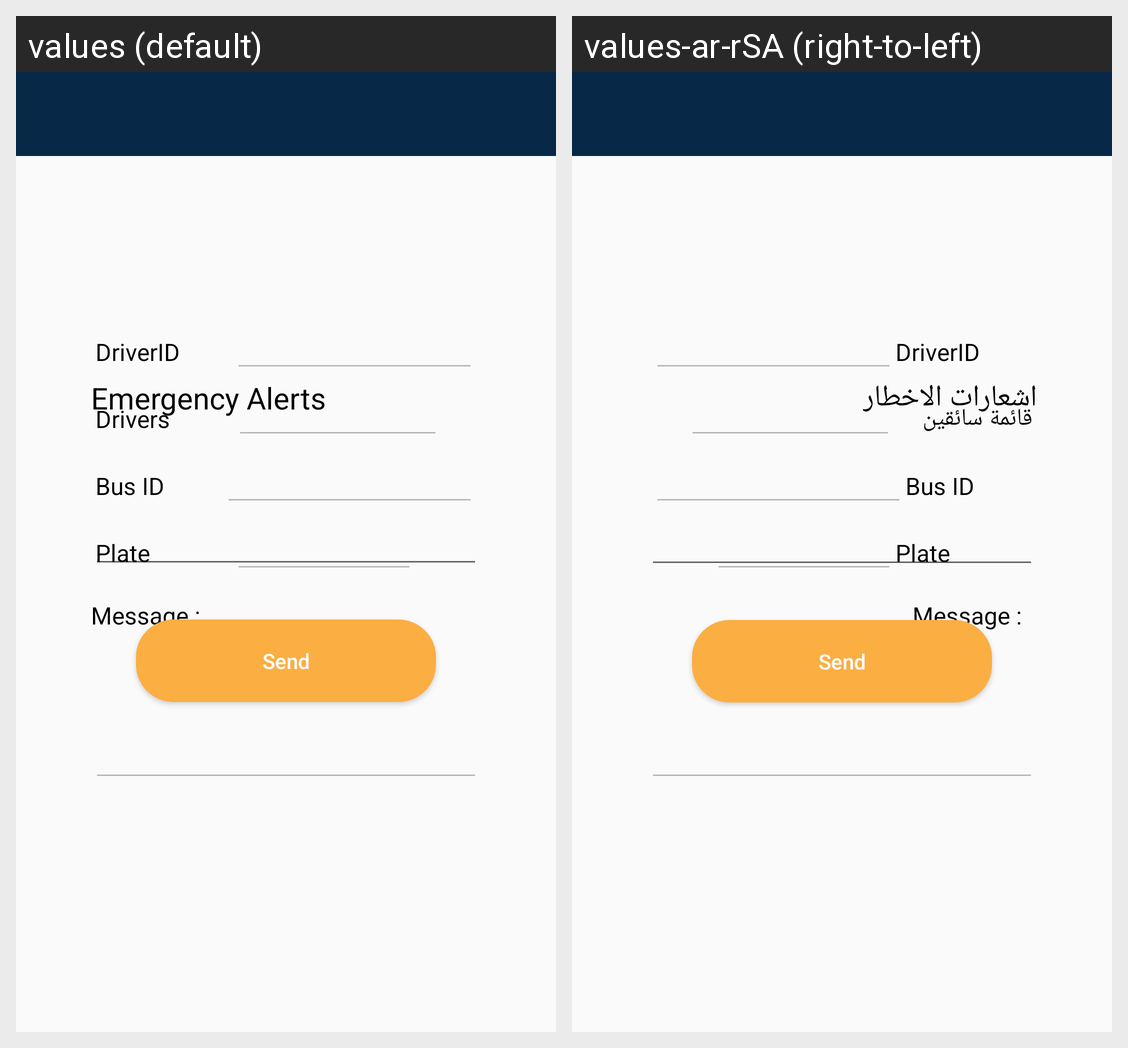

Locale-by-locale string values for the Android screen shown in this grid:
Android screen res/layout/activity_emergency.xml rendered under 2 locales, left to right: values (default), values-ar-rSA (right-to-left). Device: Nexus 5 (rendered at 1080×1920; each locale shown at half size, 540×960, under a caption strip naming it); theme AppTheme.noDarkActionBar.
Strings drawn on this screen, with the default value and each locale's value (text and hints the layout hard-codes, and strings that could not be matched under every locale, appear in the picture but are not listed):

driverID
  values: DriverID
  values-ar-rSA: DriverID  [not translated; the default value is used]

driver
  values: Drivers
  values-ar-rSA: قائمة سائقين

bus_num
  values: Bus ID
  values-ar-rSA: Bus ID  [not translated; the default value is used]

plate
  values: Plate
  values-ar-rSA: Plate  [not translated; the default value is used]

EmergencyMessage
  values: Message :
  values-ar-rSA: Message :  [not translated; the default value is used]

emergency_a
  values: Emergency Alerts
  values-ar-rSA: اشعارات الاخطار

send
  values: Send
  values-ar-rSA: Send  [not translated; the default value is used]
